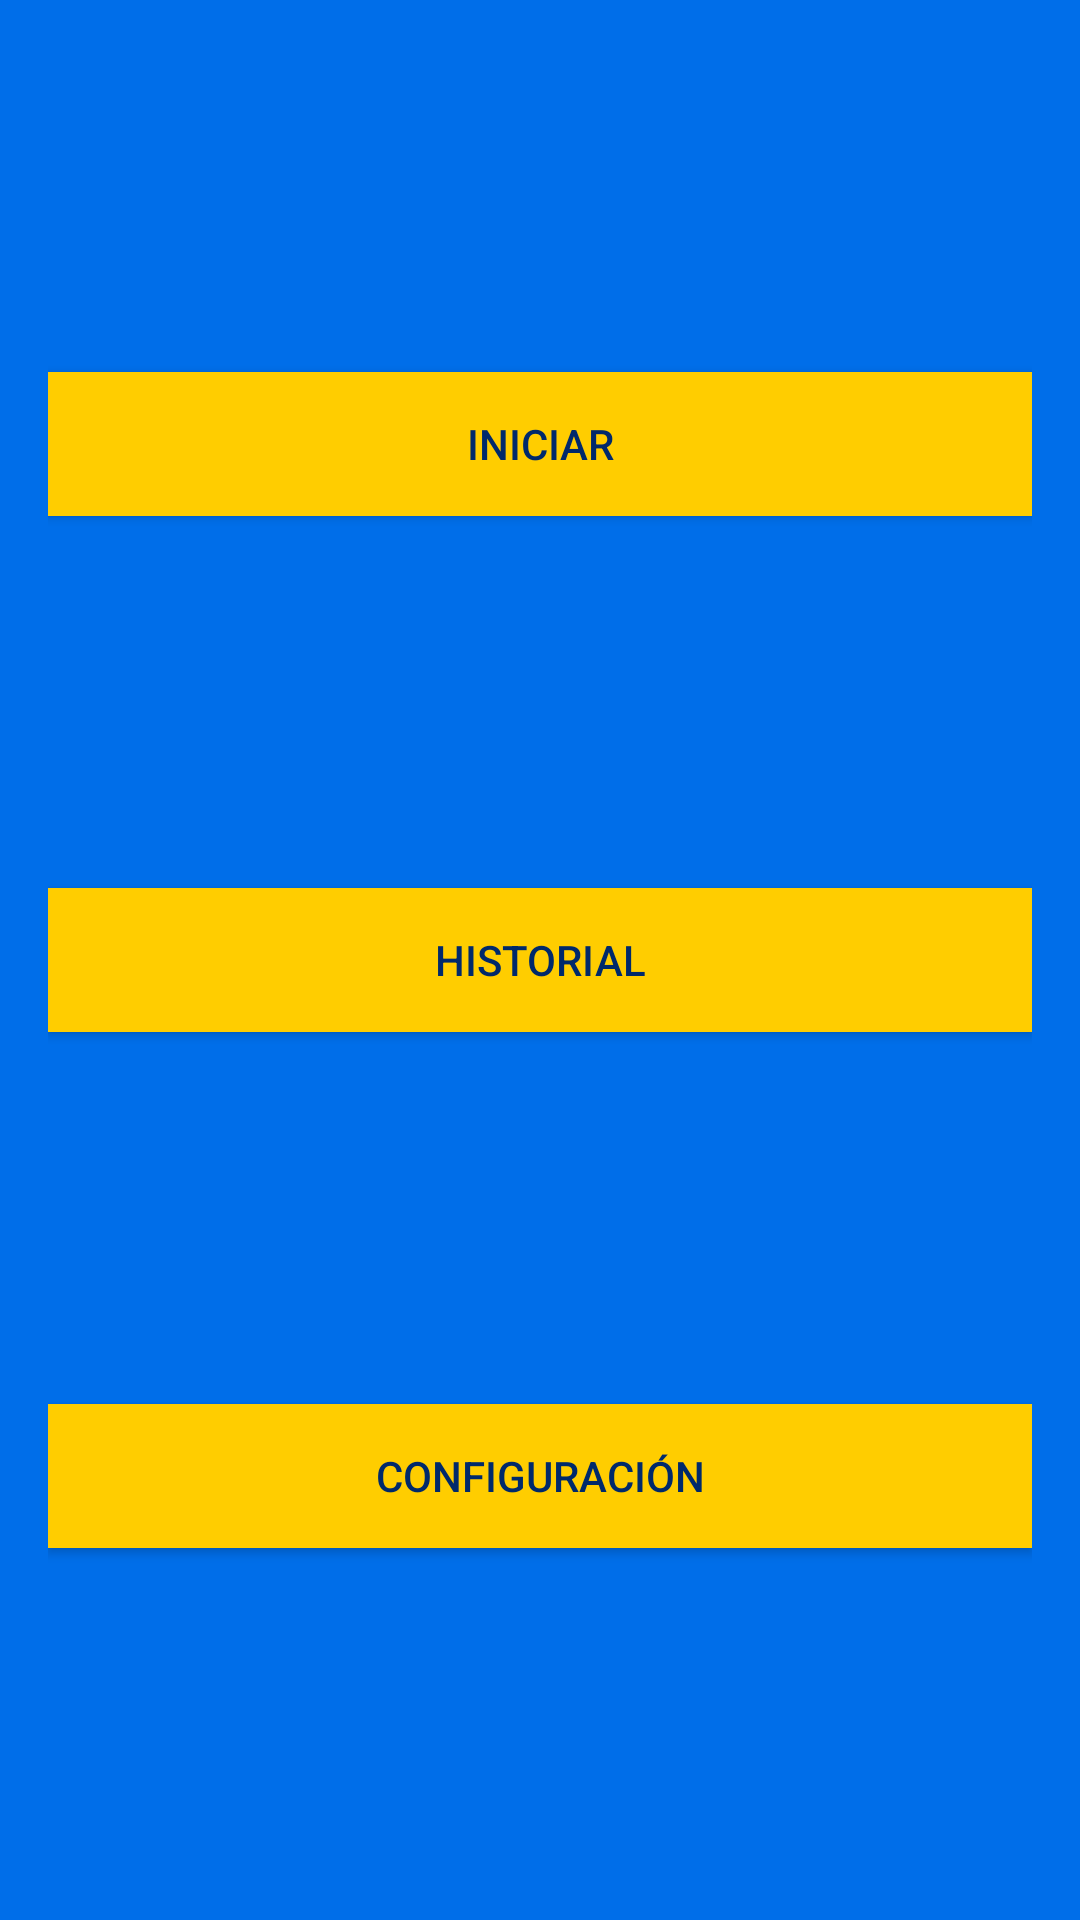

This screen was rendered from an Android layout file. Write that file and the resources it references.
<!-- AndroidManifest.xml: application theme Theme.DetectordeCubetasdeHuevos -->
<!-- res/layout/activity_main.xml -->
<?xml version="1.0" encoding="utf-8"?>
<androidx.constraintlayout.widget.ConstraintLayout xmlns:android="http://schemas.android.com/apk/res/android"
    xmlns:app="http://schemas.android.com/apk/res-auto"
    xmlns:tools="http://schemas.android.com/tools"
    android:layout_width="match_parent"
    android:layout_height="match_parent"
    android:background="@color/background_app"
    android:orientation="vertical"
    android:padding="16dp"
    tools:context=".MainActivity">

    <androidx.appcompat.widget.AppCompatButton
        android:id="@+id/btnStart"
        android:layout_width="match_parent"
        android:layout_height="wrap_content"
        android:background="@color/background_button"
        android:gravity="center"
        android:text="@string/start"
        android:textColor="@color/blue1_2"
        app:layout_constraintBottom_toTopOf="@+id/btnHistory"
        app:layout_constraintEnd_toEndOf="parent"
        app:layout_constraintStart_toStartOf="parent"
        app:layout_constraintTop_toTopOf="parent"

        />

    <androidx.appcompat.widget.AppCompatButton
        android:id="@+id/btnHistory"
        android:layout_width="match_parent"
        android:layout_height="wrap_content"
        android:layout_marginTop="16dp"
        android:background="@color/background_button"
        android:gravity="center"
        android:text="@string/history"
        android:textColor="@color/blue1_2"
        app:layout_constraintBottom_toTopOf="@+id/btnConfiguration"
        app:layout_constraintEnd_toEndOf="parent"
        app:layout_constraintStart_toStartOf="parent"
        app:layout_constraintTop_toBottomOf="@+id/btnStart"


        />

    <androidx.appcompat.widget.AppCompatButton
        android:id="@+id/btnConfiguration"
        android:layout_width="match_parent"
        android:layout_height="wrap_content"
        android:layout_marginTop="16dp"
        android:background="@color/background_button"
        android:gravity="center"
        android:text="@string/configuration"
        android:textColor="@color/blue1_2"
        app:layout_constraintBottom_toBottomOf="parent"
        app:layout_constraintEnd_toEndOf="parent"
        app:layout_constraintStart_toStartOf="parent"
        app:layout_constraintTop_toBottomOf="@+id/btnHistory"

        />

</androidx.constraintlayout.widget.ConstraintLayout>
<!-- resources referenced by this layout -->
<resources>
  <color name="background_app">#006EE9</color>
  <color name="background_button">#FFCD00</color>
  <color name="blue1_2">#00296b</color>
  <string name="configuration">CONFIGURACIÓN</string>
  <string name="history">HISTORIAL</string>
  <string name="start">INICIAR</string>
  <style name="Theme.DetectordeCubetasdeHuevos" parent="Theme.MaterialComponents.DayNight.DarkActionBar">
          
          <item name="colorPrimary">@color/purple_500</item>
          <item name="colorPrimaryVariant">@color/purple_700</item>
          <item name="colorOnPrimary">@color/white</item>
          
          <item name="colorSecondary">@color/teal_200</item>
          <item name="colorSecondaryVariant">@color/teal_700</item>
          <item name="colorOnSecondary">@color/black</item>
          
          <item name="android:statusBarColor">?attr/colorPrimaryVariant</item>
          
      </style>
  <color name="purple_500">#FF6200EE</color>
  <color name="purple_700">#FF3700B3</color>
  <color name="white">#FFFFFFFF</color>
  <color name="teal_200">#FF03DAC5</color>
  <color name="teal_700">#FF018786</color>
  <color name="black">#FF000000</color>
</resources>
